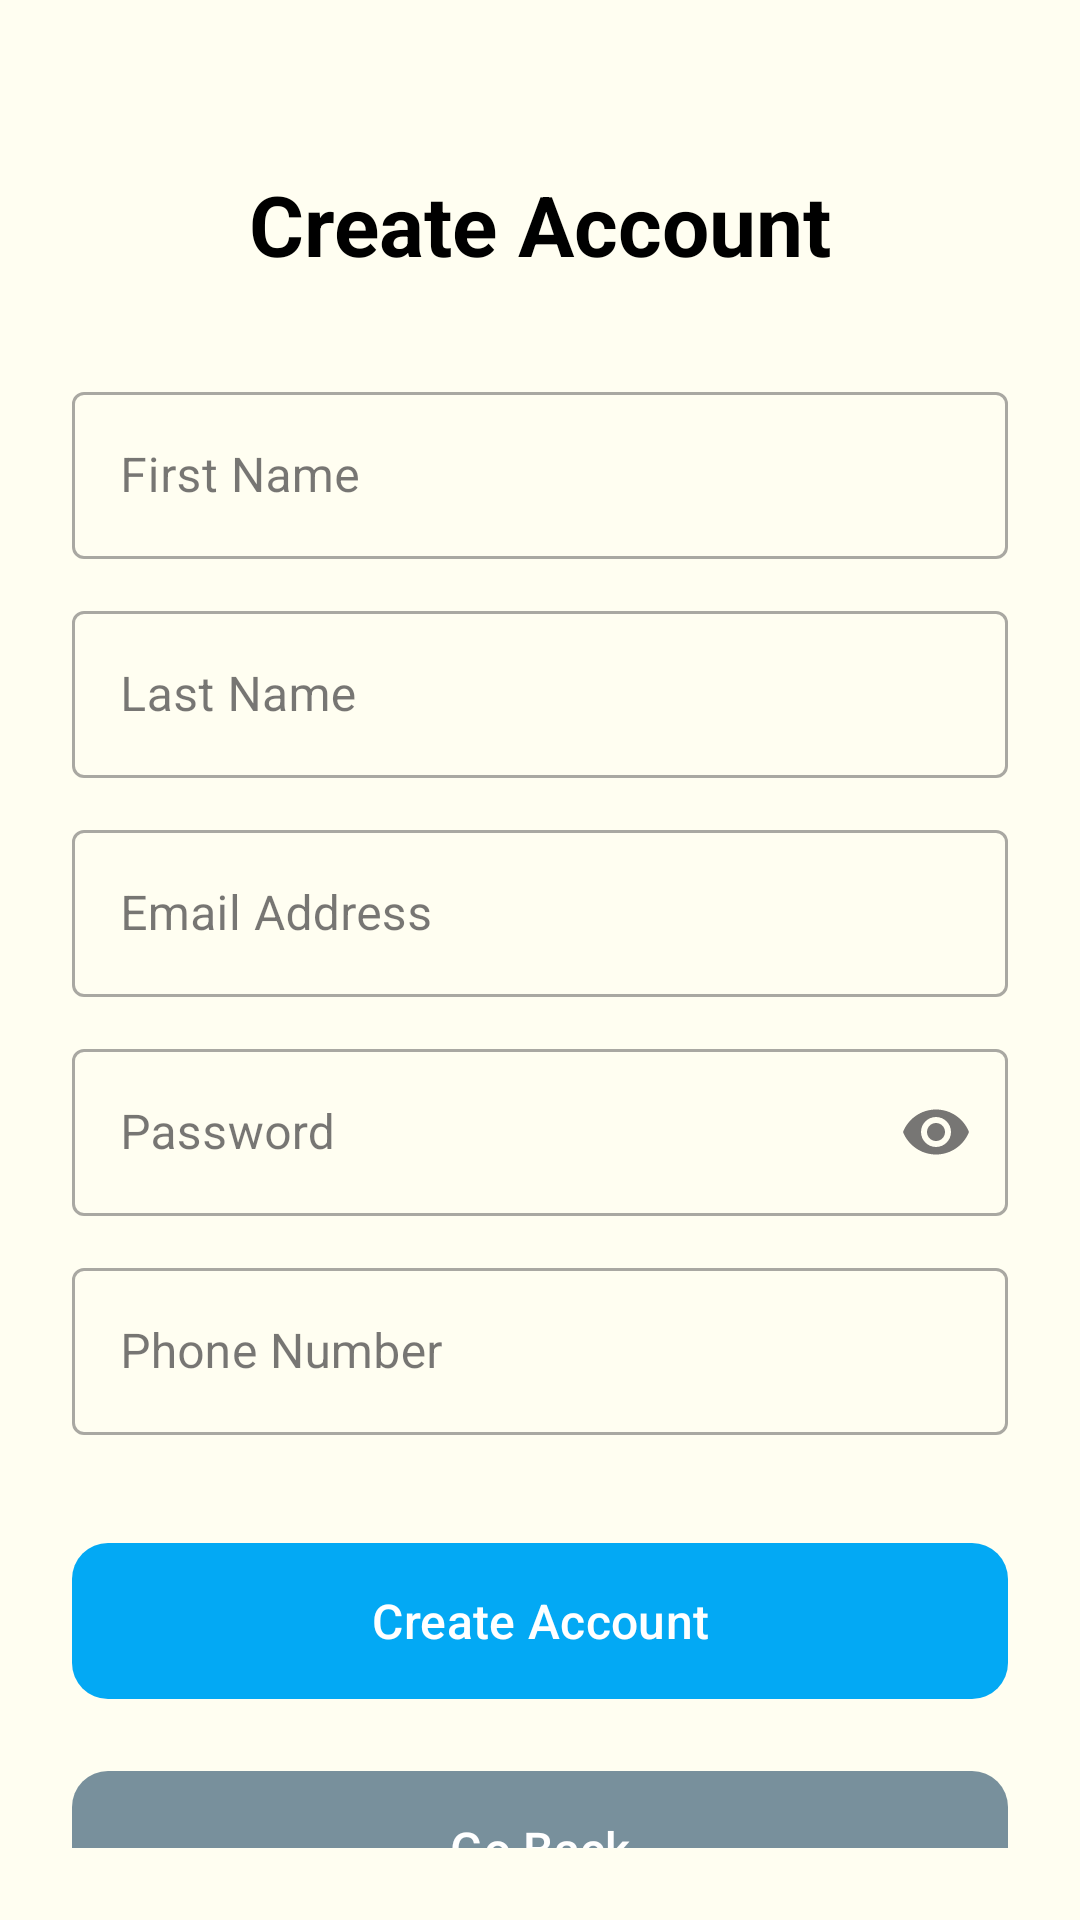

This screen was rendered from an Android layout file. Write that file and the resources it references.
<!-- AndroidManifest.xml: application theme Theme.Forums -->
<!-- res/layout/activity_register.xml -->
<?xml version="1.0" encoding="utf-8"?>
<androidx.constraintlayout.widget.ConstraintLayout xmlns:android="http://schemas.android.com/apk/res/android"
    xmlns:app="http://schemas.android.com/apk/res-auto"
    xmlns:tools="http://schemas.android.com/tools"
    android:id="@+id/main"

    android:layout_width="match_parent"
    android:layout_height="match_parent"
    android:padding="24dp"
    tools:context=".RegisterActivity">

    <TextView
        android:id="@+id/tvRegister"
        android:layout_width="wrap_content"
        android:layout_height="wrap_content"
        android:layout_marginTop="32dp"
        android:text="Create Account"
        android:textSize="28sp"
        android:textStyle="bold"
        android:textColor="@android:color/black"
        app:layout_constraintEnd_toEndOf="parent"
        app:layout_constraintStart_toStartOf="parent"
        app:layout_constraintTop_toTopOf="parent" />

    <com.google.android.material.textfield.TextInputLayout
        android:id="@+id/layoutFName"
        style="@style/Widget.MaterialComponents.TextInputLayout.OutlinedBox"
        android:layout_width="0dp"
        android:layout_height="wrap_content"
        android:layout_marginTop="32dp"
        app:layout_constraintEnd_toEndOf="parent"
        app:layout_constraintStart_toStartOf="parent"
        app:layout_constraintTop_toBottomOf="@+id/tvRegister">

        <com.google.android.material.textfield.TextInputEditText
            android:id="@+id/etFNameRegister"
            android:layout_width="match_parent"
            android:layout_height="wrap_content"
            android:hint="First Name"
            android:inputType="textPersonName" />
    </com.google.android.material.textfield.TextInputLayout>

    <com.google.android.material.textfield.TextInputLayout
        android:id="@+id/layoutLName"
        style="@style/Widget.MaterialComponents.TextInputLayout.OutlinedBox"
        android:layout_width="0dp"
        android:layout_height="wrap_content"
        android:layout_marginTop="12dp"
        app:layout_constraintEnd_toEndOf="parent"
        app:layout_constraintStart_toStartOf="parent"
        app:layout_constraintTop_toBottomOf="@+id/layoutFName">

        <com.google.android.material.textfield.TextInputEditText
            android:id="@+id/etLNameRegister"
            android:layout_width="match_parent"
            android:layout_height="wrap_content"
            android:hint="Last Name"
            android:inputType="textPersonName" />
    </com.google.android.material.textfield.TextInputLayout>

    <com.google.android.material.textfield.TextInputLayout
        android:id="@+id/layoutEmail"
        style="@style/Widget.MaterialComponents.TextInputLayout.OutlinedBox"
        android:layout_width="0dp"
        android:layout_height="wrap_content"
        android:layout_marginTop="12dp"
        app:layout_constraintEnd_toEndOf="parent"
        app:layout_constraintStart_toStartOf="parent"
        app:layout_constraintTop_toBottomOf="@+id/layoutLName">

        <com.google.android.material.textfield.TextInputEditText
            android:id="@+id/etEmailRegister"
            android:layout_width="match_parent"
            android:layout_height="wrap_content"
            android:hint="Email Address"
            android:inputType="textEmailAddress" />
    </com.google.android.material.textfield.TextInputLayout>

    <com.google.android.material.textfield.TextInputLayout
        android:id="@+id/layoutPassword"
        style="@style/Widget.MaterialComponents.TextInputLayout.OutlinedBox"
        android:layout_width="0dp"
        android:layout_height="wrap_content"
        android:layout_marginTop="12dp"
        app:endIconMode="password_toggle"
        app:layout_constraintEnd_toEndOf="parent"
        app:layout_constraintStart_toStartOf="parent"
        app:layout_constraintTop_toBottomOf="@+id/layoutEmail">

        <com.google.android.material.textfield.TextInputEditText
            android:id="@+id/etPasswordRegister"
            android:layout_width="match_parent"
            android:layout_height="wrap_content"
            android:hint="Password"
            android:inputType="textPassword" />
    </com.google.android.material.textfield.TextInputLayout>

    <com.google.android.material.textfield.TextInputLayout
        android:id="@+id/layoutPhone"
        style="@style/Widget.MaterialComponents.TextInputLayout.OutlinedBox"
        android:layout_width="0dp"
        android:layout_height="wrap_content"
        android:layout_marginTop="12dp"
        app:layout_constraintEnd_toEndOf="parent"
        app:layout_constraintStart_toStartOf="parent"
        app:layout_constraintTop_toBottomOf="@+id/layoutPassword">

        <com.google.android.material.textfield.TextInputEditText
            android:id="@+id/etPhoneRegister"
            android:layout_width="match_parent"
            android:layout_height="wrap_content"
            android:hint="Phone Number"
            android:inputType="phone" />
    </com.google.android.material.textfield.TextInputLayout>

    
    <com.google.android.material.button.MaterialButton
        android:id="@+id/btnRegister"
        android:layout_width="0dp"
        android:layout_height="60dp"
        android:layout_marginTop="32dp"
        android:text="Create Account"
        android:textColor="@android:color/white"
        android:textSize="16sp"
        app:backgroundTint="#03A9F4"
        app:cornerRadius="12dp"
        app:layout_constraintEnd_toEndOf="parent"
        app:layout_constraintStart_toStartOf="parent"
        app:layout_constraintTop_toBottomOf="@+id/layoutPhone" />

    
    <com.google.android.material.button.MaterialButton
        android:id="@+id/btnBackFromReg"
        android:layout_width="0dp"
        android:layout_height="60dp"
        android:layout_marginTop="16dp"
        android:text="Go Back"
        android:textColor="@android:color/white"
        android:textSize="16sp"
        app:backgroundTint="#78909C"
        app:cornerRadius="12dp"
        app:layout_constraintEnd_toEndOf="parent"
        app:layout_constraintStart_toStartOf="parent"
        app:layout_constraintTop_toBottomOf="@+id/btnRegister" />

</androidx.constraintlayout.widget.ConstraintLayout>
<!-- resources referenced by this layout -->
<resources>
  <style name="Theme.Forums" parent="Base.Theme.Forums" />
  <style name="Base.Theme.Forums" parent="Theme.Material3.DayNight.NoActionBar">
          <item name="android:windowBackground">@color/app_background</item>
          <item name="android:colorBackground">@color/app_background</item>
      </style>
  <color name="app_background">#FFFEF1</color>
</resources>
